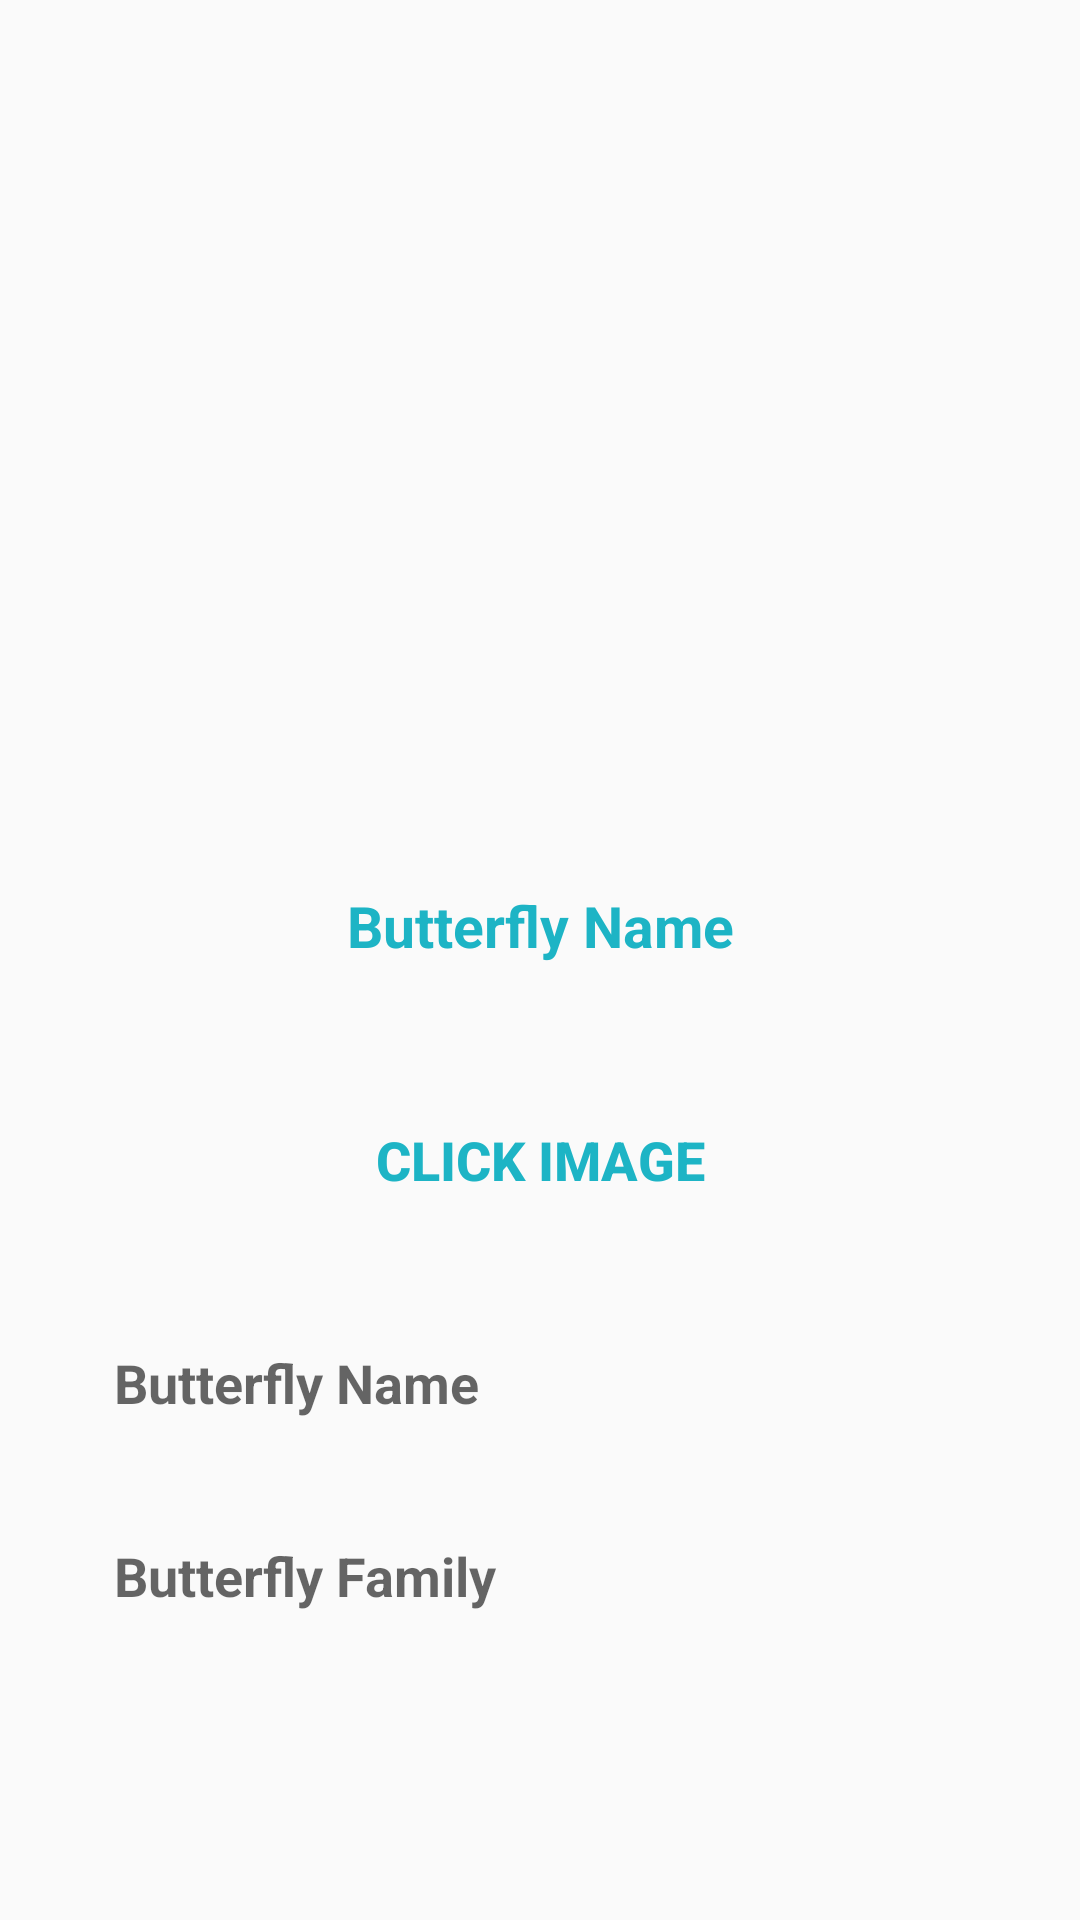

This screen was rendered from an Android layout file. Write that file and the resources it references.
<!-- AndroidManifest.xml: application theme Theme.MyFirstSampleApp -->
<!-- res/layout/dialogview.xml -->
<?xml version="1.0" encoding="utf-8"?>
<LinearLayout
    xmlns:android="http://schemas.android.com/apk/res/android"
    android:layout_width="match_parent"
    android:layout_height="match_parent"
    android:gravity="center"
    android:background="@drawable/backgroundshape"
    android:orientation="vertical"
    android:layout_margin="15dp">

    <LinearLayout
        android:layout_width="match_parent"
        android:layout_height="wrap_content"
        android:paddingBottom="15dp"
        android:paddingStart="8dp"
        android:paddingEnd="8dp"
        android:background="@drawable/backgroundshape"
        android:orientation="vertical">

        <ImageView
            android:id="@+id/ggggg"
            android:layout_width="200dp"
            android:layout_height="200dp"
            android:layout_gravity="center_horizontal"
            android:scaleType="fitXY"/>


         <TextView
             android:layout_width="match_parent"
             android:layout_height="wrap_content"
             android:text="@string/add_item"
             android:textSize="19sp"
             android:paddingStart="15dp"
             android:paddingEnd="15dp"
             android:paddingTop="8dp"
             android:paddingBottom="8dp"
             android:textStyle="bold"
             android:layout_margin="15dp"
             android:gravity="center"
             android:textColor="@color/text_colour"
             android:layout_gravity="center"/>

        <Button
            android:id="@+id/clickImage"
            android:background="@drawable/backgroundshape"
            android:padding="15dp"
            android:textStyle="bold"
            android:textSize="18sp"
            android:text="@string/clickImage"
            android:layout_marginStart="15dp"
            android:layout_marginEnd="15dp"
            android:layout_marginTop="15dp"
            android:layout_marginBottom="5dp"
            android:textColor="@color/text_colour"
            android:layout_width="match_parent"
            android:layout_height="wrap_content" />


        <EditText
            android:id="@+id/addButterfly"
            android:background="@drawable/backgroundshape"
            android:inputType="text"
            android:padding="15dp"
            android:textStyle="bold"
            android:textSize="18sp"
            android:hint="@string/add_item"
            android:layout_marginStart="15dp"
            android:layout_marginEnd="15dp"
            android:layout_marginTop="15dp"
            android:layout_marginBottom="5dp"
            android:textColor="@color/text_colour"
            android:layout_width="match_parent"
            android:layout_height="wrap_content" />

        <EditText
            android:textStyle="bold"
            android:padding="15dp"
            android:inputType="text"
            android:background="@drawable/backgroundshape"
            android:textSize="18sp"
            android:id="@+id/family"
            android:hint="@string/family"
            android:layout_marginStart="15dp"
            android:layout_marginEnd="15dp"
            android:layout_marginTop="5dp"
            android:textColor="@color/text_colour"
            android:layout_width="match_parent"
            android:layout_height="wrap_content" />



    </LinearLayout>

</LinearLayout>
<!-- resources referenced by this layout -->
<resources>
  <color name="text_colour">#1db4c5</color>
  <string name="add_item">Butterfly Name</string>
  <string name="clickImage">Click Image</string>
  <string name="family">Butterfly Family</string>
  <style name="Theme.MyFirstSampleApp" parent="Theme.AppCompat.Light.NoActionBar">
          
          <item name="colorPrimary">@color/purple_500</item>
          <item name="colorPrimaryVariant">@color/purple_700</item>
          <item name="colorOnPrimary">@color/white</item>
          
          <item name="colorSecondary">@color/teal_200</item>
          <item name="colorSecondaryVariant">@color/teal_700</item>
          <item name="colorOnSecondary">@color/black</item>
          
          <item name="android:statusBarColor" tools:targetApi="l">?attr/colorPrimaryVariant</item>
          
      </style>
  <color name="purple_500">#FF6200EE</color>
  <color name="purple_700">#FF3700B3</color>
  <color name="white">#FFFFFFFF</color>
  <color name="teal_200">#FF03DAC5</color>
  <color name="teal_700">#FF018786</color>
  <color name="black">#FF000000</color>
</resources>
